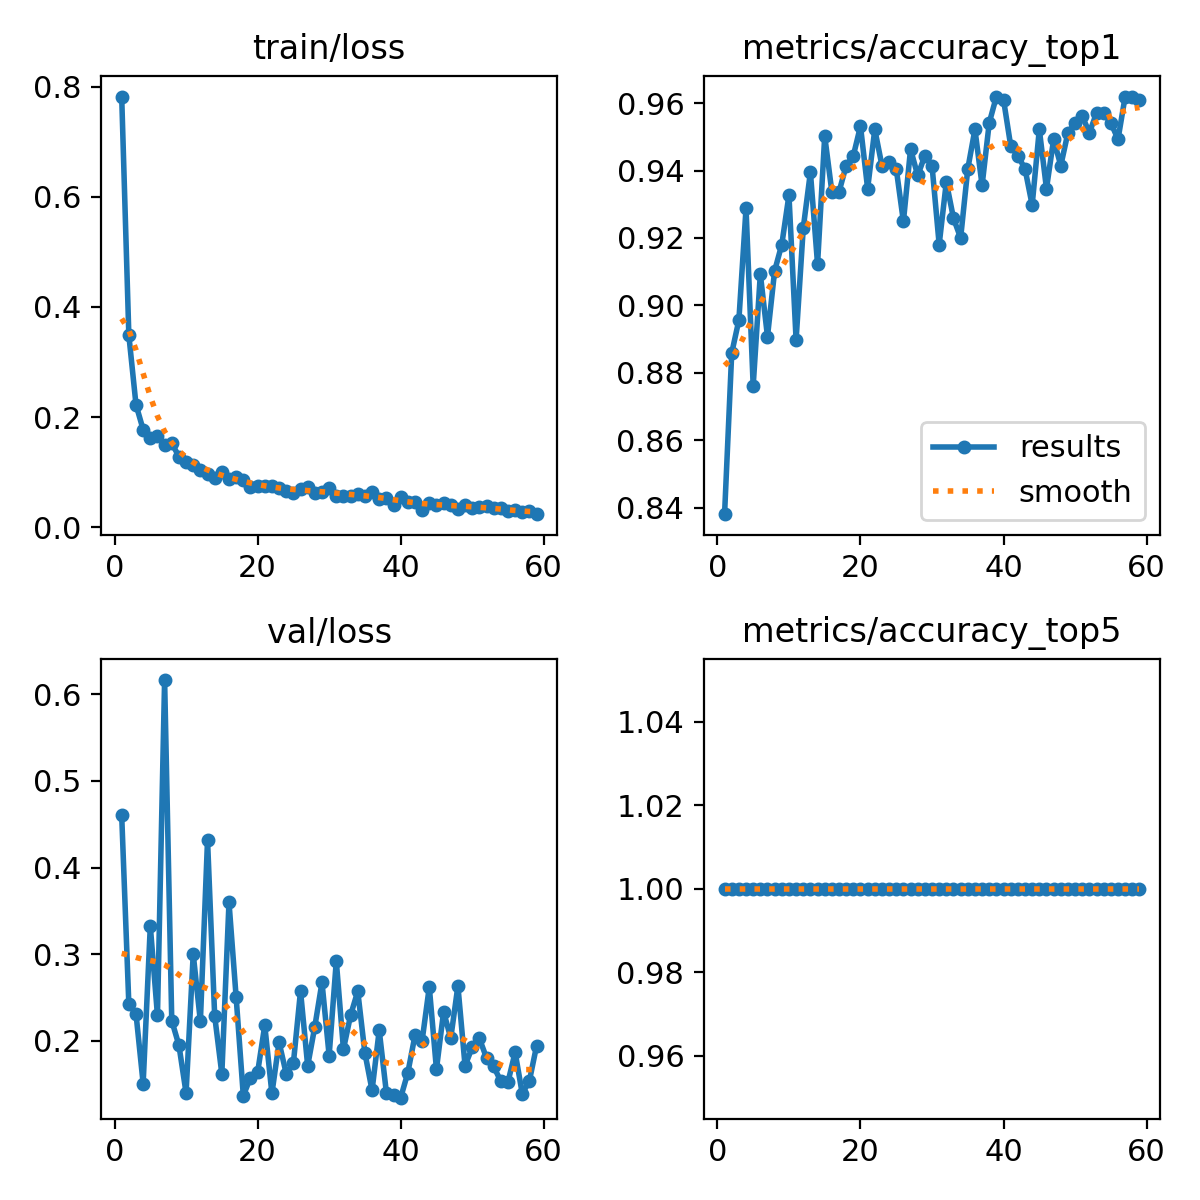

Source data for this figure (header and first rows):
epoch, time, train/loss, metrics/accuracy_top1, metrics/accuracy_top5, val/loss, lr/pg0, lr/pg1, lr/pg2, lr/pg3, lr/pg4, lr/pg5, lr/pg6, lr/pg7
1, 37.85, 0.782, 0.838, 1, 0.4604, 0.005946, 0.001982, 0.005946, 0.001982, 0.005946, 0.001982, 0.005946, 0.001982
2, 71.25, 0.3488, 0.8859, 1, 0.2422, 0.01183, 0.003943, 0.01183, 0.003943, 0.01183, 0.003943, 0.01183, 0.003943
3, 106.4, 0.2226, 0.8956, 1, 0.2312, 0.01759, 0.005864, 0.01759, 0.005864, 0.01759, 0.005864, 0.01759, 0.005864
4, 141.3, 0.1774, 0.9288, 1, 0.1507, 0.02324, 0.007745, 0.02324, 0.007745, 0.02324, 0.007745, 0.02324, 0.007745
5, 176.4, 0.1621, 0.8761, 1, 0.3325, 0.02876, 0.009587, 0.02876, 0.009587, 0.02876, 0.009587, 0.02876, 0.009587
6, 211.5, 0.1664, 0.9093, 1, 0.2293, 0.02851, 0.009505, 0.02851, 0.009505, 0.02851, 0.009505, 0.02851, 0.009505
7, 246.2, 0.15, 0.8907, 1, 0.6163, 0.02822, 0.009406, 0.02822, 0.009406, 0.02822, 0.009406, 0.02822, 0.009406
8, 280.8, 0.1525, 0.9102, 1, 0.2232, 0.02792, 0.009307, 0.02792, 0.009307, 0.02792, 0.009307, 0.02792, 0.009307
9, 316.2, 0.1285, 0.9181, 1, 0.1949, 0.02762, 0.009208, 0.02762, 0.009208, 0.02762, 0.009208, 0.02762, 0.009208
10, 350.7, 0.1185, 0.9327, 1, 0.1399, 0.02733, 0.009109, 0.02733, 0.009109, 0.02733, 0.009109, 0.02733, 0.009109
11, 385.3, 0.1131, 0.8898, 1, 0.3001, 0.02703, 0.00901, 0.02703, 0.00901, 0.02703, 0.00901, 0.02703, 0.00901
12, 419.7, 0.1047, 0.9229, 1, 0.2224, 0.02673, 0.008911, 0.02673, 0.008911, 0.02673, 0.008911, 0.02673, 0.008911
13, 454.1, 0.09648, 0.9395, 1, 0.4317, 0.02644, 0.008812, 0.02644, 0.008812, 0.02644, 0.008812, 0.02644, 0.008812
14, 488.2, 0.08954, 0.9122, 1, 0.2287, 0.02614, 0.008713, 0.02614, 0.008713, 0.02614, 0.008713, 0.02614, 0.008713
15, 521.3, 0.101, 0.9502, 1, 0.1619, 0.02584, 0.008614, 0.02584, 0.008614, 0.02584, 0.008614, 0.02584, 0.008614
16, 555.5, 0.08775, 0.9337, 1, 0.3598, 0.02555, 0.008515, 0.02555, 0.008515, 0.02555, 0.008515, 0.02555, 0.008515
17, 589.5, 0.09071, 0.9337, 1, 0.2502, 0.02525, 0.008416, 0.02525, 0.008416, 0.02525, 0.008416, 0.02525, 0.008416
18, 623.6, 0.08537, 0.9415, 1, 0.1369, 0.02495, 0.008317, 0.02495, 0.008317, 0.02495, 0.008317, 0.02495, 0.008317
19, 657.8, 0.07262, 0.9444, 1, 0.1573, 0.02465, 0.008218, 0.02465, 0.008218, 0.02465, 0.008218, 0.02465, 0.008218
20, 691.3, 0.07445, 0.9532, 1, 0.1635, 0.02436, 0.008119, 0.02436, 0.008119, 0.02436, 0.008119, 0.02436, 0.008119
21, 725.7, 0.07417, 0.9346, 1, 0.2178, 0.02406, 0.00802, 0.02406, 0.00802, 0.02406, 0.00802, 0.02406, 0.00802
22, 759.9, 0.07469, 0.9522, 1, 0.1393, 0.02376, 0.007921, 0.02376, 0.007921, 0.02376, 0.007921, 0.02376, 0.007921
23, 795.4, 0.07145, 0.9415, 1, 0.1983, 0.02347, 0.007822, 0.02347, 0.007822, 0.02347, 0.007822, 0.02347, 0.007822
24, 830.3, 0.06676, 0.9424, 1, 0.162, 0.02317, 0.007723, 0.02317, 0.007723, 0.02317, 0.007723, 0.02317, 0.007723
25, 865.2, 0.06227, 0.9405, 1, 0.1741, 0.02287, 0.007624, 0.02287, 0.007624, 0.02287, 0.007624, 0.02287, 0.007624
26, 899.8, 0.07032, 0.9249, 1, 0.2574, 0.02258, 0.007525, 0.02258, 0.007525, 0.02258, 0.007525, 0.02258, 0.007525
27, 934.5, 0.07245, 0.9463, 1, 0.1711, 0.02228, 0.007426, 0.02228, 0.007426, 0.02228, 0.007426, 0.02228, 0.007426
28, 970.4, 0.06162, 0.9385, 1, 0.2165, 0.02198, 0.007327, 0.02198, 0.007327, 0.02198, 0.007327, 0.02198, 0.007327
29, 1005, 0.06435, 0.9444, 1, 0.2675, 0.02168, 0.007228, 0.02168, 0.007228, 0.02168, 0.007228, 0.02168, 0.007228
30, 1039, 0.07162, 0.9415, 1, 0.183, 0.02139, 0.007129, 0.02139, 0.007129, 0.02139, 0.007129, 0.02139, 0.007129
31, 1074, 0.05717, 0.9181, 1, 0.292, 0.02109, 0.00703, 0.02109, 0.00703, 0.02109, 0.00703, 0.02109, 0.00703
32, 1111, 0.0577, 0.9366, 1, 0.1904, 0.02079, 0.006931, 0.02079, 0.006931, 0.02079, 0.006931, 0.02079, 0.006931
33, 1147, 0.05767, 0.9258, 1, 0.2296, 0.0205, 0.006832, 0.0205, 0.006832, 0.0205, 0.006832, 0.0205, 0.006832
34, 1181, 0.0601, 0.92, 1, 0.2572, 0.0202, 0.006733, 0.0202, 0.006733, 0.0202, 0.006733, 0.0202, 0.006733
35, 1217, 0.05761, 0.9405, 1, 0.1859, 0.0199, 0.006634, 0.0199, 0.006634, 0.0199, 0.006634, 0.0199, 0.006634
36, 1252, 0.06419, 0.9522, 1, 0.1429, 0.01961, 0.006535, 0.01961, 0.006535, 0.01961, 0.006535, 0.01961, 0.006535
37, 1287, 0.0519, 0.9356, 1, 0.2122, 0.01931, 0.006436, 0.01931, 0.006436, 0.01931, 0.006436, 0.01931, 0.006436
38, 1322, 0.05397, 0.9542, 1, 0.1403, 0.01901, 0.006337, 0.01901, 0.006337, 0.01901, 0.006337, 0.01901, 0.006337
39, 1357, 0.041, 0.9619, 1, 0.1373, 0.01871, 0.006238, 0.01871, 0.006238, 0.01871, 0.006238, 0.01871, 0.006238
40, 1392, 0.05589, 0.961, 1, 0.1344, 0.01842, 0.006139, 0.01842, 0.006139, 0.01842, 0.006139, 0.01842, 0.006139
41, 1427, 0.04581, 0.9473, 1, 0.1632, 0.01812, 0.00604, 0.01812, 0.00604, 0.01812, 0.00604, 0.01812, 0.00604
42, 1462, 0.04552, 0.9444, 1, 0.2063, 0.01782, 0.005941, 0.01782, 0.005941, 0.01782, 0.005941, 0.01782, 0.005941
43, 1498, 0.03164, 0.9405, 1, 0.2003, 0.01753, 0.005842, 0.01753, 0.005842, 0.01753, 0.005842, 0.01753, 0.005842
44, 1533, 0.0445, 0.9298, 1, 0.2622, 0.01723, 0.005743, 0.01723, 0.005743, 0.01723, 0.005743, 0.01723, 0.005743
45, 1568, 0.03972, 0.9522, 1, 0.1673, 0.01693, 0.005644, 0.01693, 0.005644, 0.01693, 0.005644, 0.01693, 0.005644
46, 1604, 0.04439, 0.9346, 1, 0.2336, 0.01664, 0.005545, 0.01664, 0.005545, 0.01664, 0.005545, 0.01664, 0.005545
47, 1639, 0.04109, 0.9493, 1, 0.2031, 0.01634, 0.005446, 0.01634, 0.005446, 0.01634, 0.005446, 0.01634, 0.005446
48, 1675, 0.03353, 0.9415, 1, 0.2633, 0.01604, 0.005347, 0.01604, 0.005347, 0.01604, 0.005347, 0.01604, 0.005347
49, 1711, 0.04134, 0.9512, 1, 0.1713, 0.01574, 0.005248, 0.01574, 0.005248, 0.01574, 0.005248, 0.01574, 0.005248
50, 1746, 0.03545, 0.9542, 1, 0.1925, 0.01545, 0.005149, 0.01545, 0.005149, 0.01545, 0.005149, 0.01545, 0.005149
51, 1781, 0.03635, 0.9561, 1, 0.2028, 0.01515, 0.00505, 0.01515, 0.00505, 0.01515, 0.00505, 0.01515, 0.00505
52, 1816, 0.03792, 0.9512, 1, 0.1803, 0.01485, 0.004951, 0.01485, 0.004951, 0.01485, 0.004951, 0.01485, 0.004951
53, 1852, 0.03532, 0.9571, 1, 0.1704, 0.01456, 0.004852, 0.01456, 0.004852, 0.01456, 0.004852, 0.01456, 0.004852
54, 1887, 0.03441, 0.9571, 1, 0.1533, 0.01426, 0.004753, 0.01426, 0.004753, 0.01426, 0.004753, 0.01426, 0.004753
55, 1923, 0.03025, 0.9542, 1, 0.1525, 0.01396, 0.004654, 0.01396, 0.004654, 0.01396, 0.004654, 0.01396, 0.004654
56, 1958, 0.03093, 0.9493, 1, 0.1868, 0.01367, 0.004555, 0.01367, 0.004555, 0.01367, 0.004555, 0.01367, 0.004555
57, 1993, 0.02709, 0.9619, 1, 0.1388, 0.01337, 0.004456, 0.01337, 0.004456, 0.01337, 0.004456, 0.01337, 0.004456
58, 2027, 0.02903, 0.9619, 1, 0.154, 0.01307, 0.004357, 0.01307, 0.004357, 0.01307, 0.004357, 0.01307, 0.004357
59, 2061, 0.02385, 0.961, 1, 0.1943, 0.01277, 0.004258, 0.01277, 0.004258, 0.01277, 0.004258, 0.01277, 0.004258
